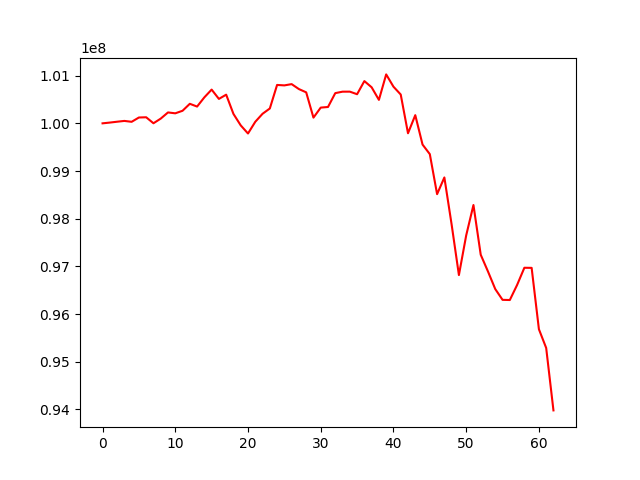

Source data for this figure (header and first rows):
, 0
0, 100000000
1, 100015815
2, 100033898
3, 100050730
4, 100031992
5, 100122222
6, 100127103
7, 100001379
8, 100099021
9, 100228563
10, 100210060
11, 100263538
12, 100409737
13, 100351592
14, 100545052
15, 100707584
16, 100512170
17, 100601279
18, 100197423
19, 99957047
20, 99786597
21, 100032176
22, 100200345
23, 100311320
24, 100805084
25, 100795753
26, 100822273
27, 100718429
28, 100650194
29, 100119651
30, 100329961
31, 100342752
32, 100633488
33, 100663867
34, 100664464
35, 100610638
36, 100886030
37, 100755816
38, 100492099
39, 101026255
40, 100768736
41, 100604175
42, 99791808
43, 100171254
44, 99554957
45, 99353852
46, 98514736
47, 98864969
48, 97876472
49, 96818202
50, 97648604
51, 98287140
52, 97244312
53, 96891912
54, 96523714
55, 96298335
56, 96294494
57, 96609828
58, 96970921
59, 96968846
... 3 more rows
